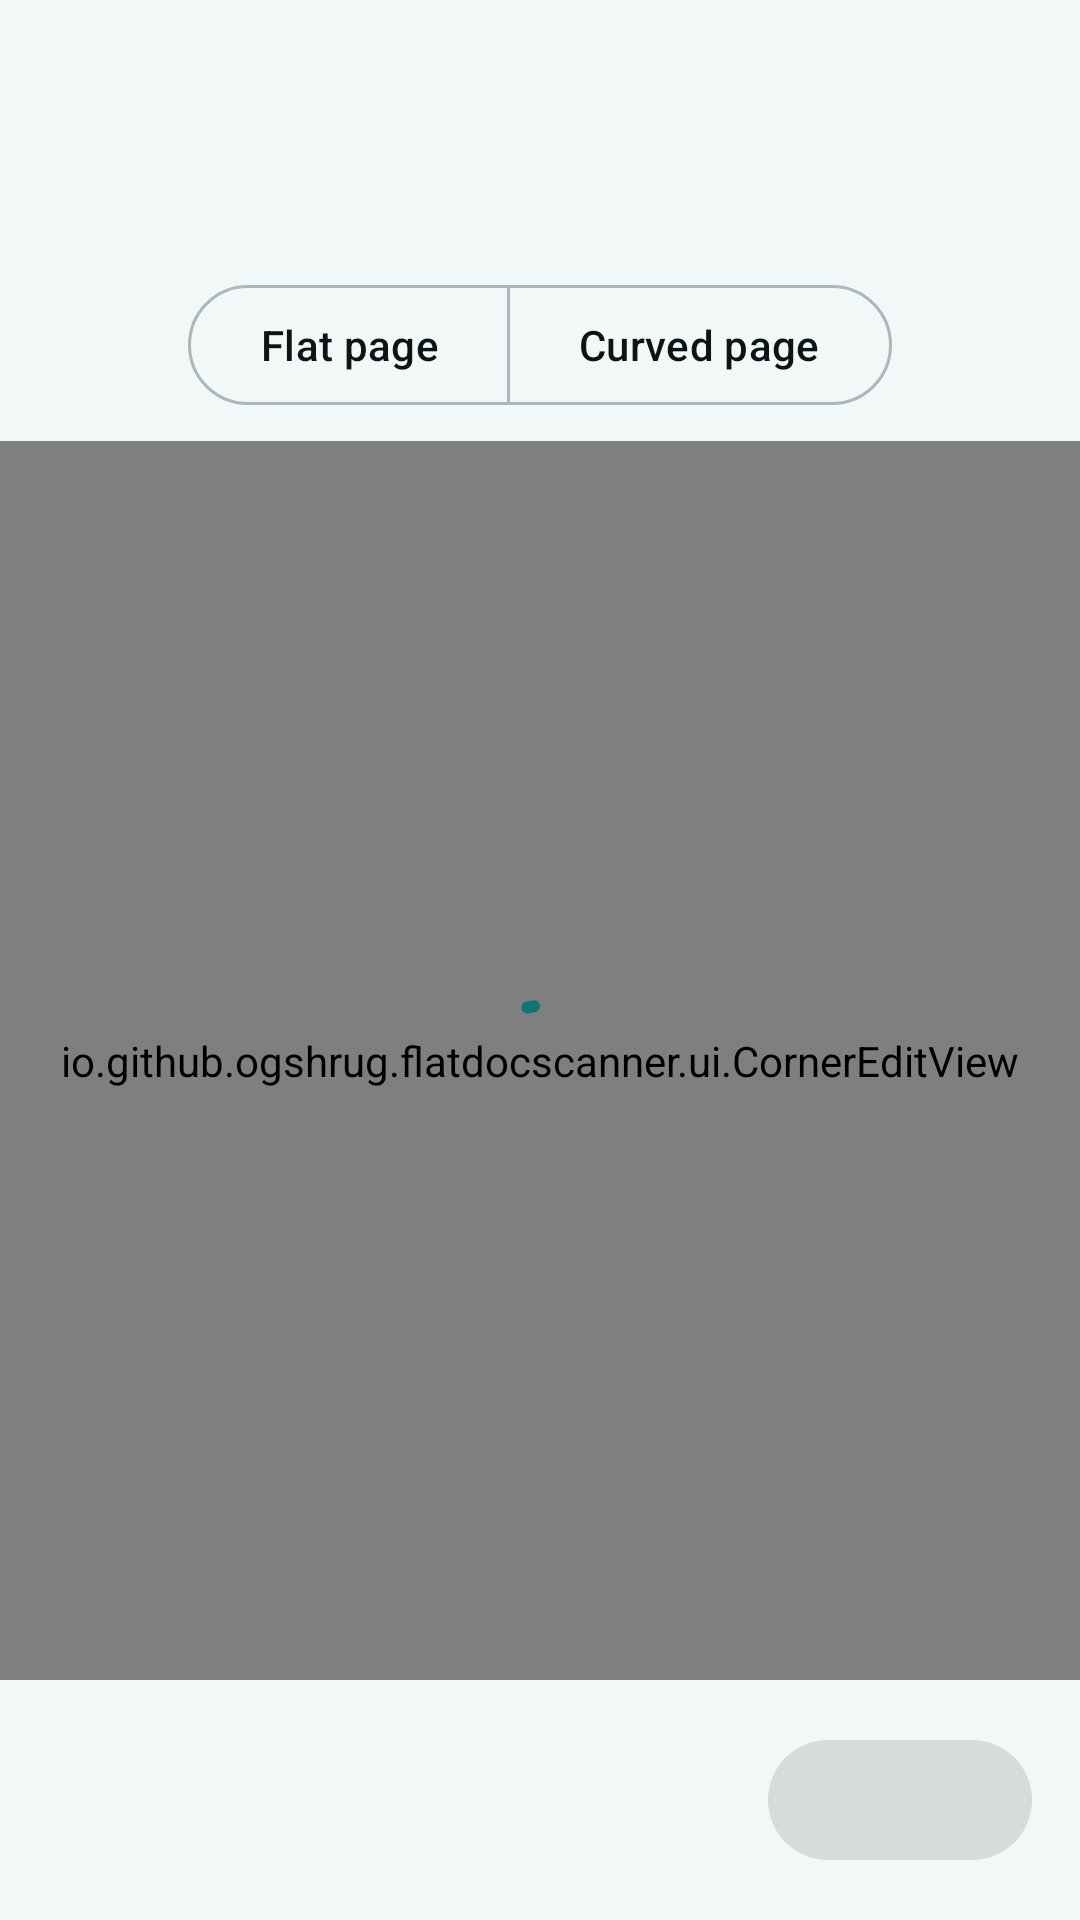

The Android layout XML behind this screen, and the referenced resources:
<!-- AndroidManifest.xml: application theme Theme.DocScanner -->
<!-- res/layout/activity_crop.xml -->
<?xml version="1.0" encoding="utf-8"?>
<LinearLayout xmlns:android="http://schemas.android.com/apk/res/android"
    xmlns:app="http://schemas.android.com/apk/res-auto"
    android:id="@+id/root"
    android:layout_width="match_parent"
    android:layout_height="match_parent"
    android:orientation="vertical">

    <com.google.android.material.appbar.MaterialToolbar
        android:id="@+id/toolbar"
        android:layout_width="match_parent"
        android:layout_height="?attr/actionBarSize"
        app:navigationContentDescription="@string/action_back"
        app:navigationIcon="@drawable/ic_arrow_back" />

    <TextView
        android:id="@+id/hint"
        android:layout_width="match_parent"
        android:layout_height="wrap_content"
        android:gravity="center"
        android:paddingHorizontal="16dp"
        android:paddingBottom="8dp"
        android:textAppearance="?attr/textAppearanceBodyMedium" />

    <com.google.android.material.button.MaterialButtonToggleGroup
        android:id="@+id/modeToggle"
        android:layout_width="wrap_content"
        android:layout_height="wrap_content"
        android:layout_gravity="center_horizontal"
        android:layout_marginBottom="8dp"
        app:selectionRequired="true"
        app:singleSelection="true">

        <com.google.android.material.button.MaterialButton
            android:id="@+id/modeFlat"
            style="@style/Widget.Material3.Button.OutlinedButton"
            android:layout_width="wrap_content"
            android:layout_height="wrap_content"
            android:text="@string/mode_flat" />

        <com.google.android.material.button.MaterialButton
            android:id="@+id/modeCurved"
            style="@style/Widget.Material3.Button.OutlinedButton"
            android:layout_width="wrap_content"
            android:layout_height="wrap_content"
            android:text="@string/mode_curved" />
    </com.google.android.material.button.MaterialButtonToggleGroup>

    <FrameLayout
        android:layout_width="match_parent"
        android:layout_height="0dp"
        android:layout_weight="1"
        android:background="?attr/colorSurfaceContainerLowest">

        <io.github.ogshrug.flatdocscanner.ui.CornerEditView
            android:id="@+id/cornerEditor"
            android:layout_width="match_parent"
            android:layout_height="match_parent" />

        <ImageView
            android:id="@+id/result"
            android:layout_width="match_parent"
            android:layout_height="match_parent"
            android:contentDescription="@string/result_description"
            android:padding="16dp"
            android:scaleType="fitCenter"
            android:visibility="gone" />

        <com.google.android.material.progressindicator.CircularProgressIndicator
            android:id="@+id/progress"
        android:indeterminate="true"
            android:layout_width="wrap_content"
            android:layout_height="wrap_content"
            android:layout_gravity="center" />
    </FrameLayout>

    <LinearLayout
        android:id="@+id/filterBar"
        android:layout_width="match_parent"
        android:layout_height="wrap_content"
        android:orientation="vertical"
        android:visibility="gone">

    <com.google.android.material.materialswitch.MaterialSwitch
        android:id="@+id/fingersSwitch"
        android:layout_width="match_parent"
        android:layout_height="wrap_content"
        android:paddingHorizontal="16dp"
        android:paddingTop="8dp"
        android:text="@string/remove_fingers" />

    <HorizontalScrollView
        android:layout_width="match_parent"
        android:layout_height="wrap_content"
        android:scrollbars="none">

        <com.google.android.material.chip.ChipGroup
            android:id="@+id/filters"
            android:layout_width="wrap_content"
            android:layout_height="wrap_content"
            android:paddingHorizontal="16dp"
            android:paddingTop="8dp"
            app:selectionRequired="true"
            app:singleLine="true"
            app:singleSelection="true">

            <com.google.android.material.chip.Chip
                android:id="@+id/filterOriginal"
                style="@style/Widget.Material3.Chip.Filter"
                android:layout_width="wrap_content"
                android:layout_height="wrap_content"
                android:text="@string/filter_original" />

            <com.google.android.material.chip.Chip
                android:id="@+id/filterColor"
                style="@style/Widget.Material3.Chip.Filter"
                android:layout_width="wrap_content"
                android:layout_height="wrap_content"
                android:text="@string/filter_color" />

            <com.google.android.material.chip.Chip
                android:id="@+id/filterGray"
                style="@style/Widget.Material3.Chip.Filter"
                android:layout_width="wrap_content"
                android:layout_height="wrap_content"
                android:text="@string/filter_gray" />

            <com.google.android.material.chip.Chip
                android:id="@+id/filterBw"
                style="@style/Widget.Material3.Chip.Filter"
                android:layout_width="wrap_content"
                android:layout_height="wrap_content"
                android:text="@string/filter_bw" />
        </com.google.android.material.chip.ChipGroup>
    </HorizontalScrollView>
    </LinearLayout>

    <LinearLayout
        android:id="@+id/buttonBar"
        android:layout_width="match_parent"
        android:layout_height="wrap_content"
        android:gravity="end"
        android:orientation="horizontal"
        android:padding="16dp">

        <com.google.android.material.button.MaterialButton
            android:id="@+id/secondaryButton"
            style="@style/Widget.Material3.Button.TextButton"
            android:layout_width="wrap_content"
            android:layout_height="wrap_content"
            android:layout_marginEnd="8dp" />

        <com.google.android.material.button.MaterialButton
            android:id="@+id/primaryButton"
            android:layout_width="wrap_content"
            android:layout_height="wrap_content"
            android:enabled="false" />
    </LinearLayout>
</LinearLayout>
<!-- resources referenced by this layout -->
<resources>
  <string name="action_back">Back</string>
  <string name="filter_bw">Black &amp; white</string>
  <string name="filter_color">Color</string>
  <string name="filter_gray">Grayscale</string>
  <string name="filter_original">Original</string>
  <string name="mode_curved">Curved page</string>
  <string name="mode_flat">Flat page</string>
  <string name="remove_fingers">Remove fingers</string>
  <string name="result_description">Cropped page preview</string>
  <color name="teal_accent">#FF0F766E</color>
  <color name="teal_on_accent">#FFFFFFFF</color>
  <color name="teal_accent_c">#FFCCEFEA</color>
  <color name="teal_on_accent_c">#FF0B4F49</color>
  <color name="teal_accent_bright">#FF14B8A6</color>
  <color name="teal_error">#FFC9303A</color>
  <color name="teal_on_error">#FFFFFFFF</color>
  <color name="teal_bg">#FFF2F7F7</color>
  <color name="teal_text">#FF0B1516</color>
  <color name="teal_s_highest">#FFE3ECEC</color>
  <color name="teal_text2">#FF4A5D5F</color>
  <color name="teal_text3">#FF8A9A9C</color>
  <color name="teal_s_lowest">#FFFFFFFF</color>
  <color name="teal_s_low">#FFFFFFFF</color>
  <color name="teal_s">#FFFFFFFF</color>
  <color name="teal_s_high">#FFF7FAFA</color>
  <color name="teal_outline">#FFA9B8BA</color>
  <color name="teal_divider">#FFD5E0E1</color>
  <style name="ShapeAppearance.DocScanner.Inner" parent="ShapeAppearance.Material3.Corner.ExtraSmall">
          <item name="cornerSize">?attr/radiusInner</item>
      </style>
  <style name="ShapeAppearance.DocScanner.Element" parent="ShapeAppearance.Material3.Corner.Small">
          <item name="cornerSize">?attr/radiusElement</item>
      </style>
  <style name="ShapeAppearance.DocScanner.Container" parent="ShapeAppearance.Material3.Corner.Medium">
          <item name="cornerSize">?attr/radiusContainer</item>
      </style>
  <style name="ShapeAppearance.DocScanner.Page" parent="ShapeAppearance.Material3.Corner.ExtraLarge">
          <item name="cornerSize">?attr/radiusPage</item>
      </style>
  <style name="Widget.DocScanner.Fab" parent="Widget.Material3.FloatingActionButton.Primary">
          <item name="backgroundTint">?attr/colorPrimary</item>
          <item name="tint">?attr/colorOnPrimary</item>
          <item name="rippleColor">?attr/colorTertiary</item>
      </style>
  <style name="Widget.DocScanner.Toolbar" parent="Widget.Material3.Toolbar">
          <item name="titleTextAppearance">@style/TextAppearance.DocScanner.ToolbarTitle</item>
      </style>
  <style name="ThemeOverlay.DocScanner.BottomSheet" parent="ThemeOverlay.Material3.BottomSheetDialog">
          <item name="enableEdgeToEdge">true</item>
          <item name="android:navigationBarColor">@android:color/transparent</item>
          <item name="paddingBottomSystemWindowInsets">true</item>
      </style>
  <style name="Widget.DocScanner.Snackbar" parent="Widget.Material3.Snackbar">
          <item name="backgroundTint">?attr/colorSurfaceContainerHighest</item>
          <item name="actionTextColorAlpha">1</item>
      </style>
  <style name="Widget.DocScanner.SnackbarButton" parent="Widget.Material3.Button.TextButton.Snackbar">
          <item name="android:textColor">?attr/colorPrimary</item>
      </style>
  <style name="Widget.DocScanner.SnackbarText" parent="Widget.Material3.Snackbar.TextView">
          <item name="android:textColor">?attr/colorOnSurface</item>
      </style>
  <style name="ShapeAppearance.DocScanner.Circle" parent="">
          <item name="cornerFamily">rounded</item>
          <item name="cornerSize">?attr/radiusFull</item>
      </style>
  <style name="TextAppearance.DocScanner.ToolbarTitle" parent="TextAppearance.Material3.TitleLarge">
          <item name="android:textStyle">bold</item>
          <item name="android:letterSpacing">-0.01</item>
          <item name="android:fontFamily">?attr/headingFont</item>
          <item name="fontFamily">?attr/headingFont</item>
      </style>
</resources>
